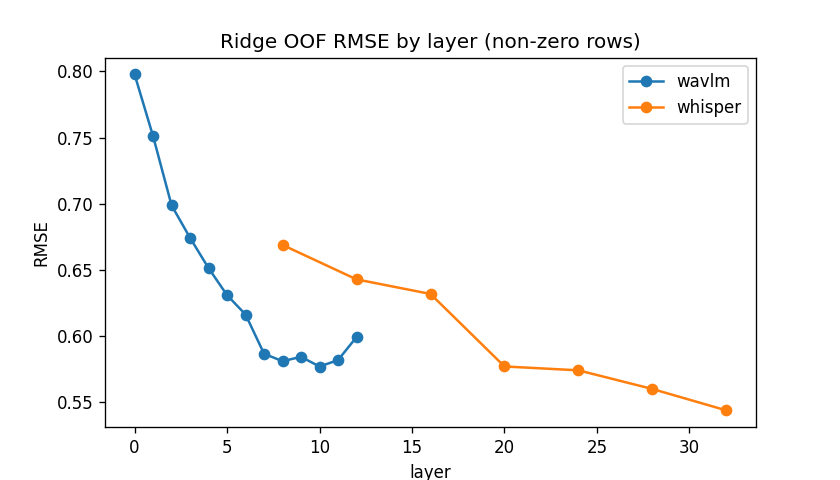

Values plotted in this chart, from the file beside it:
source, array_idx, layer, rmse, pearson, spearman
wavlm, 0, 0, 0.7978, 0.6298, 0.6358
wavlm, 1, 1, 0.7511, 0.6758, 0.6801
wavlm, 2, 2, 0.6988, 0.7286, 0.7294
wavlm, 3, 3, 0.6743, 0.7472, 0.7474
wavlm, 4, 4, 0.6514, 0.7664, 0.7653
wavlm, 5, 5, 0.631, 0.7828, 0.7719
wavlm, 6, 6, 0.6164, 0.7943, 0.7823
wavlm, 7, 7, 0.5867, 0.8159, 0.8081
wavlm, 8, 8, 0.5811, 0.8199, 0.8111
wavlm, 9, 9, 0.5844, 0.8176, 0.8132
wavlm, 10, 10, 0.5771, 0.823, 0.8162
wavlm, 11, 11, 0.582, 0.8194, 0.8101
wavlm, 12, 12, 0.5993, 0.8067, 0.7986
whisper, 0, 8, 0.6689, 0.7515, 0.7444
whisper, 1, 12, 0.6429, 0.7733, 0.7734
whisper, 2, 16, 0.6319, 0.782, 0.7713
whisper, 3, 20, 0.5771, 0.8224, 0.8111
whisper, 4, 24, 0.5742, 0.8242, 0.8126
whisper, 5, 28, 0.5601, 0.8339, 0.8255
whisper, 6, 32, 0.5439, 0.8451, 0.8384
